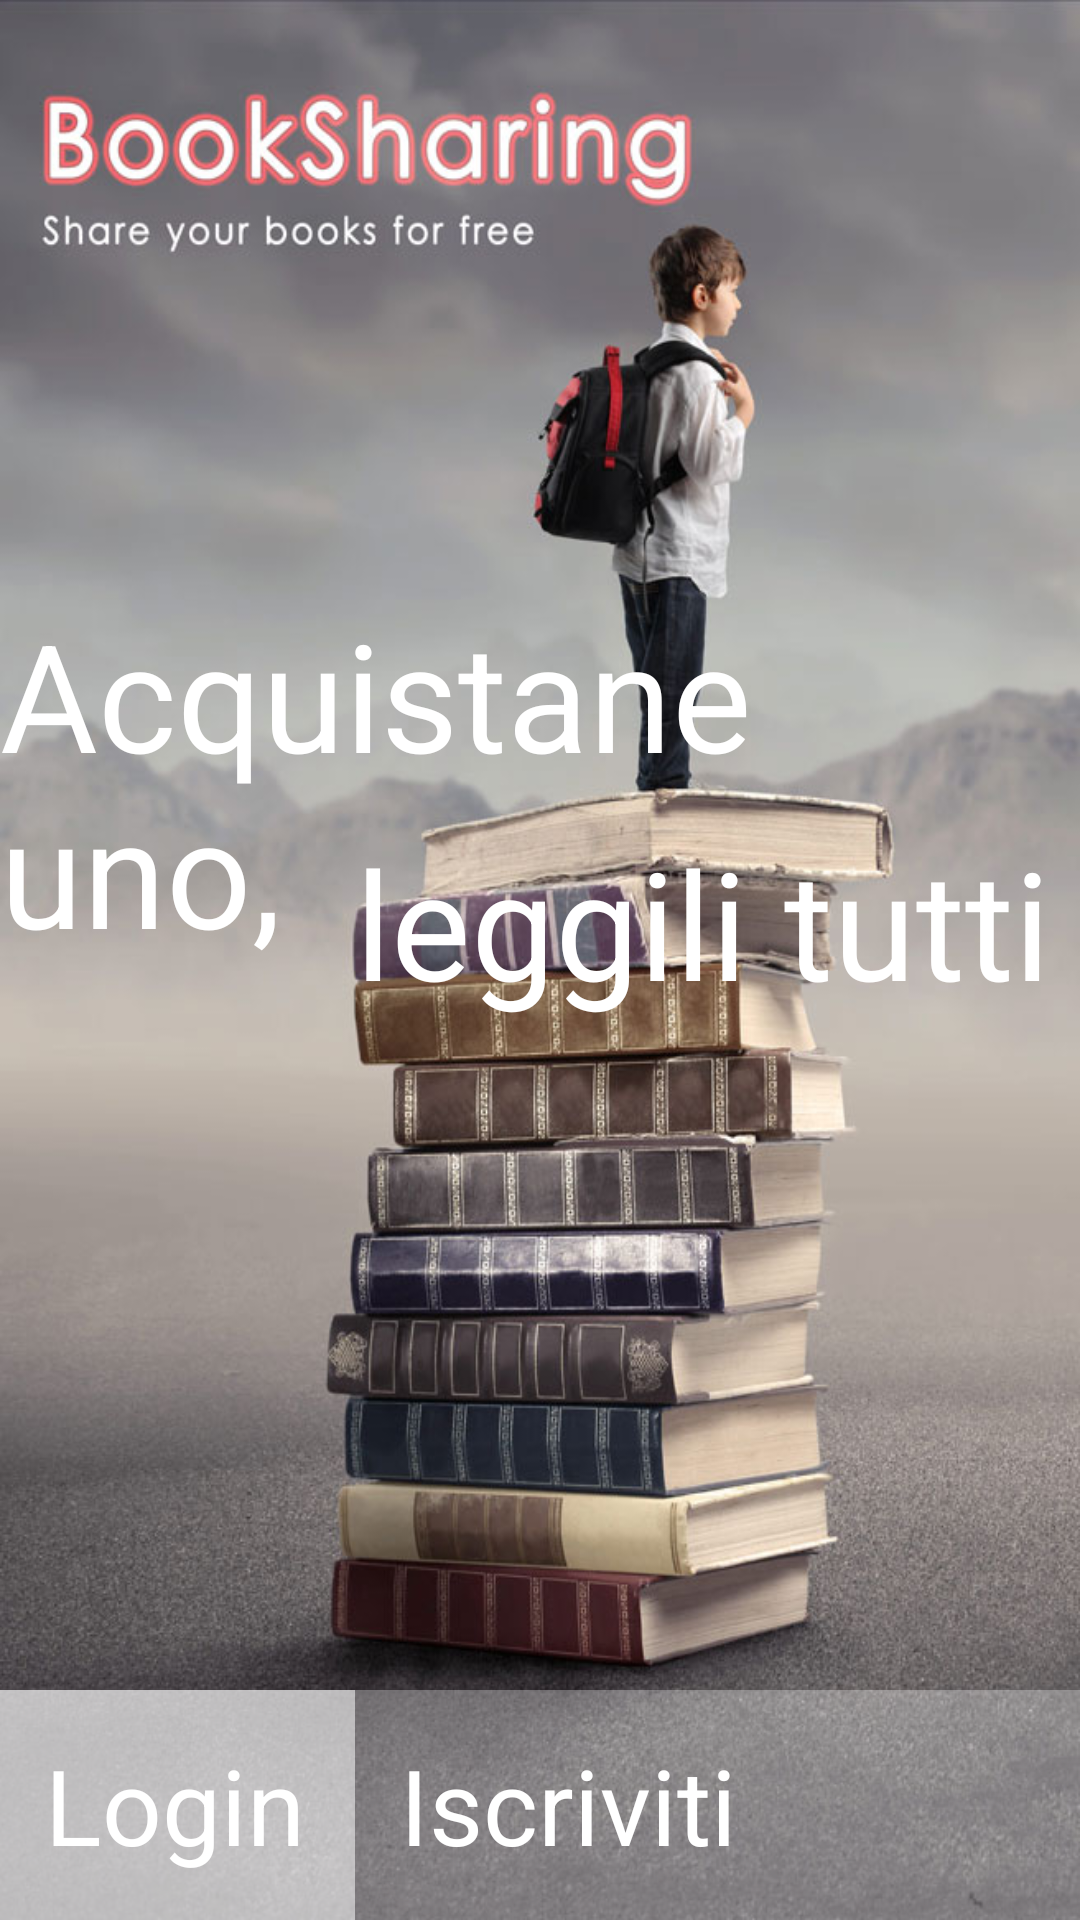

Reconstruct the res/layout file that produces this screen, plus the resources it refers to.
<!-- AndroidManifest.xml: application theme AppTheme -->
<!-- res/layout/fragment_index.xml -->
<RelativeLayout xmlns:android="http://schemas.android.com/apk/res/android"
    xmlns:tools="http://schemas.android.com/tools"
    android:layout_width="match_parent"

    android:layout_height="match_parent"
    style="@android:style/Theme.Holo.Light"

    tools:context="com.example.simone.booksharing.IndexFragment">

</RelativeLayout>
<!-- resources referenced by this layout -->
<resources>
  <style name="AppTheme">
          
          <item name="colorPrimary">@color/colorPrimary</item>
          <item name="colorPrimaryDark">@color/colorPrimaryDark</item>
          <item name="colorAccent">@color/colorAccent</item>
      </style>
  <color name="colorPrimary">#3F51B5</color>
  <color name="colorPrimaryDark">#303F9F</color>
  <color name="colorAccent">#FF4081</color>
</resources>
